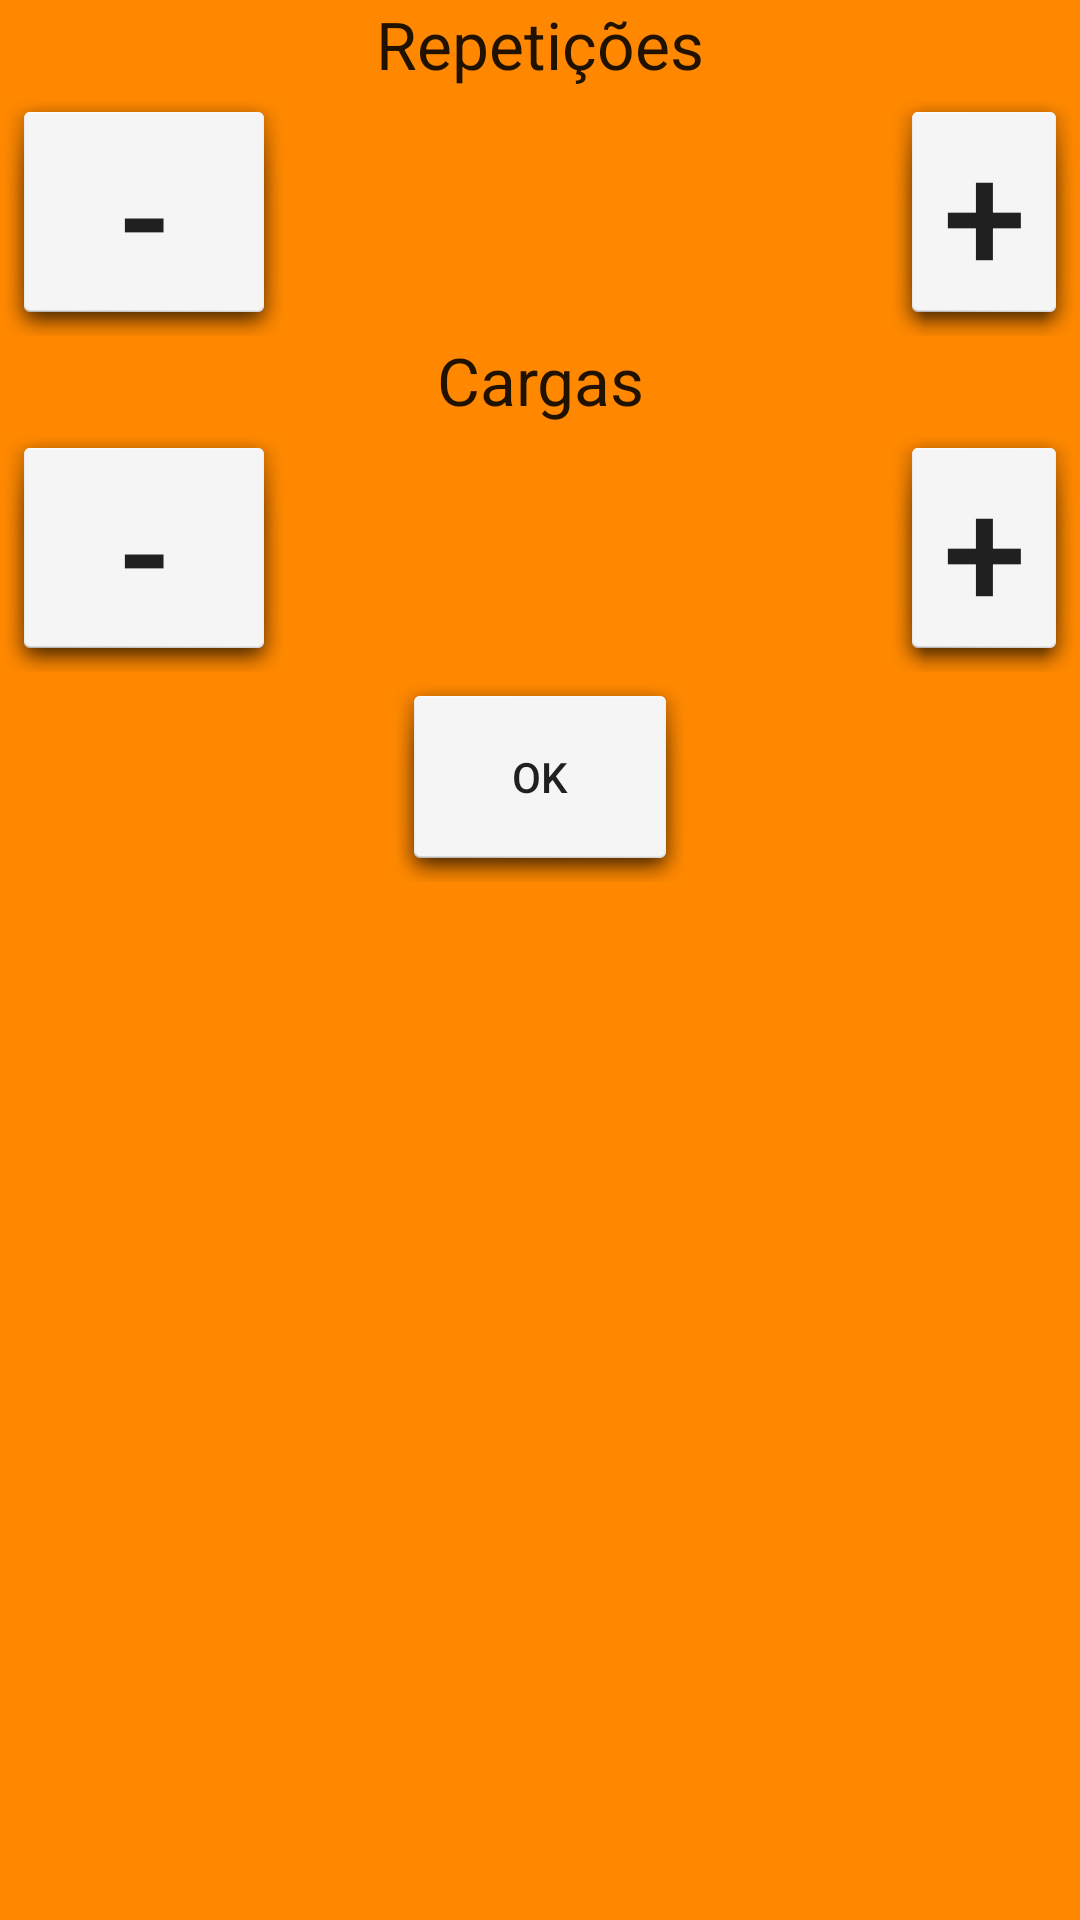

The Android layout XML behind this screen, and the referenced resources:
<!-- AndroidManifest.xml: application theme AppTheme -->
<!-- res/layout/fragment_popup_altera_repeticoes_cargas_musculo_em_treinamento.xml -->
<LinearLayout xmlns:android="http://schemas.android.com/apk/res/android"
    xmlns:tools="http://schemas.android.com/tools"
    android:layout_width="wrap_content"
    android:layout_height="wrap_content"
    android:orientation="vertical"
    android:background="@android:color/holo_orange_dark"
    tools:context=".fragment.FragmentDialogAlteraValorMusculoEmTreinamento">
    <LinearLayout
        android:layout_width="wrap_content"
        android:layout_height="wrap_content"
        android:orientation="horizontal"
        android:layout_gravity="center">
        <TextView
            android:layout_height="wrap_content"
            android:textAppearance="?android:attr/textAppearanceLarge"
            android:layout_centerVertical="true"
            android:textAlignment="center"
            android:layout_width="wrap_content"
            android:text="@string/Repeticoes"
             />
    </LinearLayout>
    <LinearLayout
        android:layout_width="wrap_content"
        android:layout_height="wrap_content"
        android:orientation="horizontal"
        android:layout_gravity="center">
        <Button
            android:layout_width="wrap_content"
            android:layout_height="wrap_content"
            android:text="-"
            android:id="@+id/btnMenosRepeticoes"
            android:textSize="50dp"
            android:background="@drawable/btn_padrao"
            />
        <LinearLayout
            android:layout_width="200dp"
            android:layout_height="match_parent"
            android:orientation="horizontal"
            android:layout_gravity="center_horizontal"
            >

        <TextView
            android:layout_height="wrap_content"
            android:layout_width="200dp"
            android:textAppearance="?android:attr/textAppearanceLarge"
            android:id="@+id/txtRepeticoes"
            android:textSize="35dp"
            android:textAlignment="center"
            android:layout_gravity="center"
            android:gravity="center" />
        </LinearLayout>

        <Button
            android:layout_width="wrap_content"
            android:layout_height="wrap_content"
            android:text="+"
            android:id="@+id/btnMaisRepeticoes"
            android:textSize="50dp"
            android:background="@drawable/btn_padrao"/>
    </LinearLayout>
    <LinearLayout
        android:layout_width="wrap_content"
        android:layout_height="wrap_content"
        android:orientation="horizontal"
        android:layout_gravity="center">
        <TextView
            android:layout_height="wrap_content"
            android:textAppearance="?android:attr/textAppearanceLarge"
            android:layout_centerVertical="true"
            android:textAlignment="center"
            android:layout_width="wrap_content"
            android:text="@string/Cargas"
            />
    </LinearLayout>
    <LinearLayout
        android:layout_width="wrap_content"
        android:layout_height="wrap_content"
        android:orientation="horizontal"
        android:layout_gravity="center">
        <Button
            android:layout_width="wrap_content"
            android:layout_height="wrap_content"
            android:text="-"
            android:id="@+id/btnMenosCargas"
            android:textSize="50dp"
            android:background="@drawable/btn_padrao"
            />
        <LinearLayout
            android:layout_width="200dp"
            android:layout_height="match_parent"
            android:orientation="horizontal"
            android:layout_gravity="center_horizontal"
            >

            <TextView
                android:layout_height="wrap_content"
                android:layout_width="200dp"
                android:textAppearance="?android:attr/textAppearanceLarge"
                android:id="@+id/txtCargas"
                android:textSize="35dp"
                android:textAlignment="center"
                android:layout_gravity="center"
                android:gravity="center" />
        </LinearLayout>

        <Button
            android:layout_width="wrap_content"
            android:layout_height="wrap_content"
            android:text="+"
            android:id="@+id/btnMaisCargas"
            android:textSize="50dp"
            android:background="@drawable/btn_padrao"/>
    </LinearLayout>
    <LinearLayout
        android:layout_width="wrap_content"
        android:layout_height="wrap_content"
        android:orientation="horizontal"
        android:layout_gravity="center"
        >

        <Button
            android:layout_width="100dp"
            android:layout_height="70dp"
            android:text="OK"
            android:id="@+id/btnOk"
            android:layout_below="@+id/btnMenos"
            android:layout_centerHorizontal="true"
            android:background="@drawable/btn_padrao"/>
    </LinearLayout>

</LinearLayout>
<!-- resources referenced by this layout -->
<resources>
  <!-- drawable btn_padrao (drawable) -->
  <?xml version="1.0" encoding="utf-8"?>
  <selector xmlns:android="http://schemas.android.com/apk/res/android">
      <item android:drawable="@android:drawable/dialog_holo_dark_frame" android:state_pressed="true"/>
      <item android:drawable="@android:drawable/dialog_holo_light_frame"/>
  </selector>
  <string name="Cargas">Cargas</string>
  <string name="Repeticoes">Repetições</string>
  <style name="AppTheme" parent="AppBaseTheme">
          
      </style>
  <style name="AppBaseTheme" parent="@style/Theme.AppCompat.Light.DarkActionBar">
  
          <item name="android:actionBarStyle">@style/MyActionBar</item>
  
          
          <item name="actionBarStyle">@style/MyActionBar</item>
      </style>
  <style name="MyActionBar" parent="@style/Widget.AppCompat.Light.ActionBar">
          <item name="android:background">@color/vermelho_fitre</item>
  
          
          <item name="background">@color/vermelho_fitre</item>
      </style>
  <color name="vermelho_fitre">#E74124</color>
</resources>
